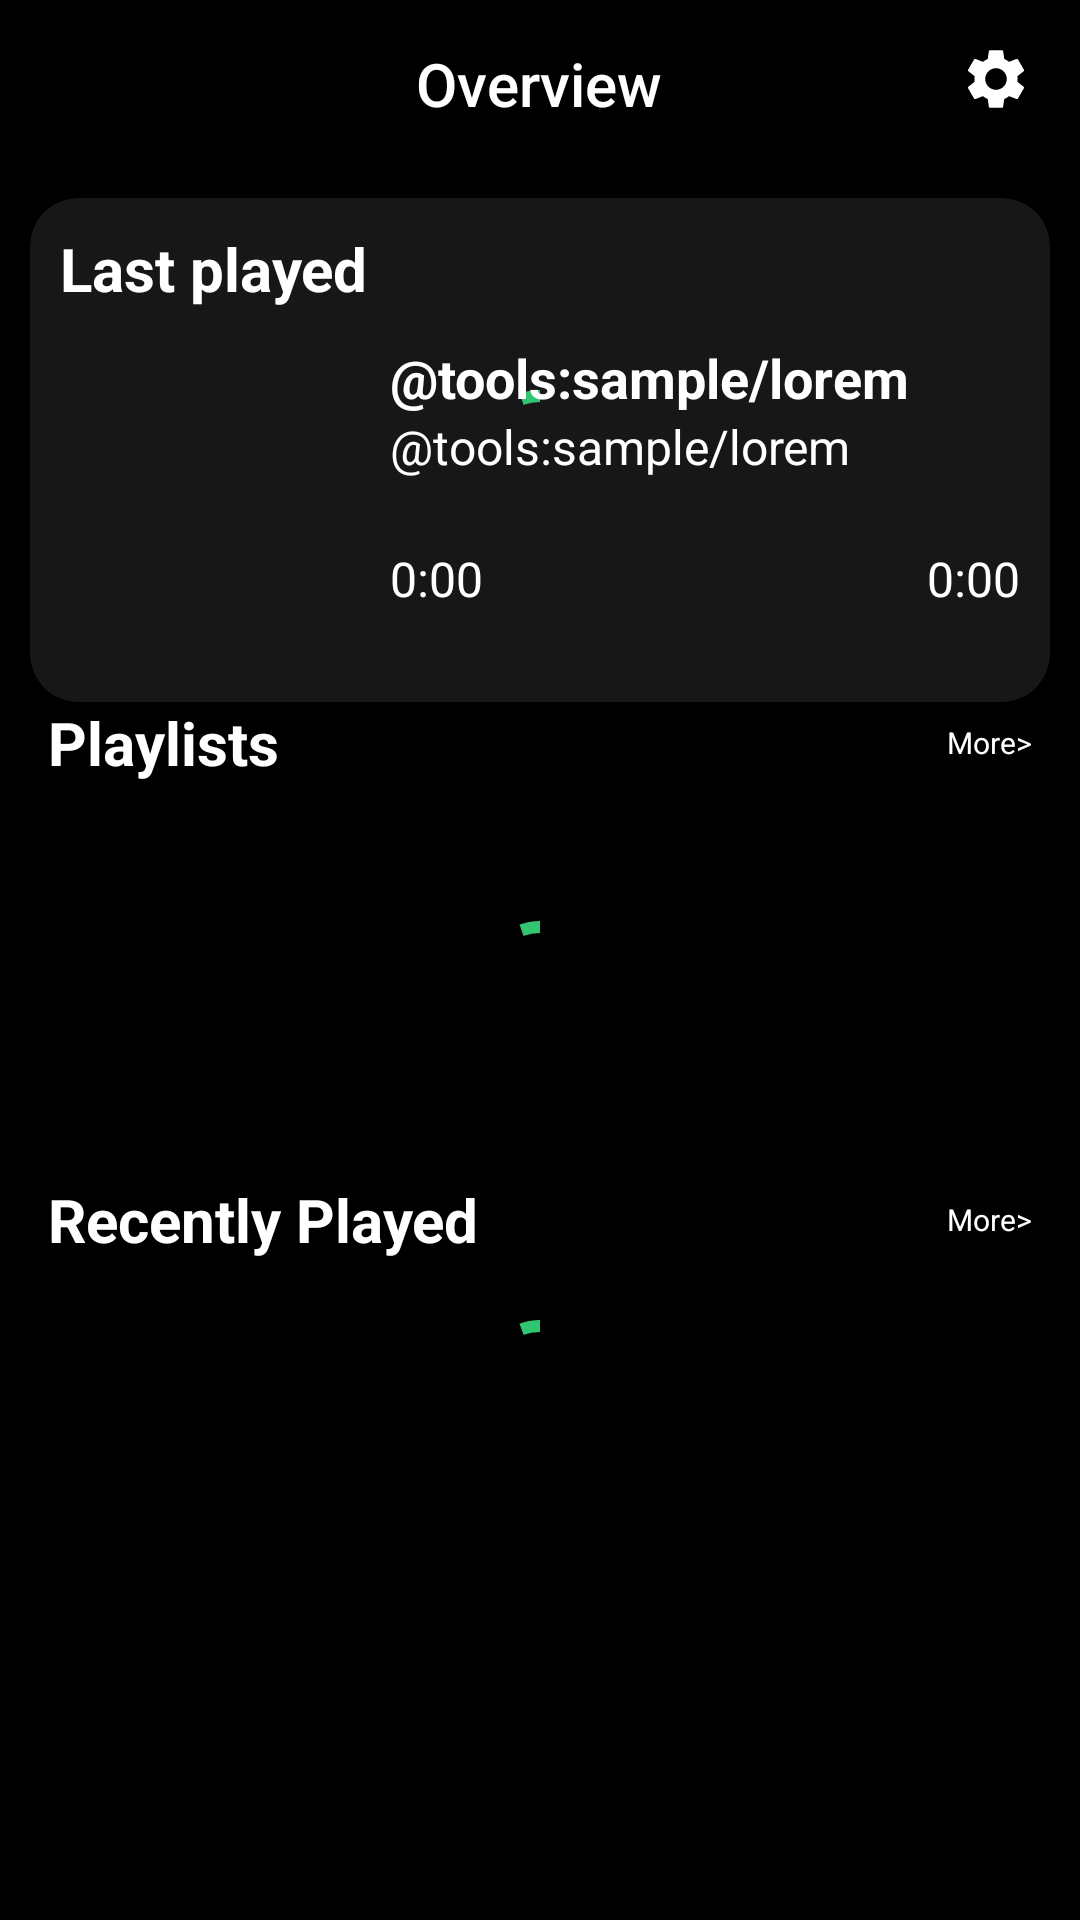

Layout XML and referenced resources for this Android screen:
<!-- AndroidManifest.xml: application theme Theme.Spotiutils -->
<!-- res/layout/fragment_overview.xml -->
<?xml version="1.0" encoding="utf-8"?>
<LinearLayout xmlns:android="http://schemas.android.com/apk/res/android"
    xmlns:app="http://schemas.android.com/apk/res-auto"
    xmlns:tools="http://schemas.android.com/tools"
    android:layout_width="match_parent"
    android:layout_height="match_parent"
    android:background="?attr/colorPrimary"
    android:orientation="vertical">

    <include
        android:id="@+id/appbar_overview"
        layout="@layout/appbar_fragment_overview" />

    <androidx.core.widget.NestedScrollView
        android:layout_width="match_parent"
        android:layout_height="match_parent"
        >

        <androidx.constraintlayout.widget.ConstraintLayout
            android:layout_width="match_parent"
            android:layout_height="wrap_content">

            <include
                android:id="@+id/cardview_last_played"
                layout="@layout/cardview_last_played"
                android:layout_width="0dp"
                android:layout_height="@dimen/dp_168"
                android:layout_margin="@dimen/dp_10"
                app:layout_constraintEnd_toEndOf="parent"
                app:layout_constraintHorizontal_bias="0.5"
                app:layout_constraintStart_toStartOf="parent"
                app:layout_constraintTop_toTopOf="parent" />

            <TextView
                android:id="@+id/text_playlists"
                android:layout_width="wrap_content"
                android:layout_height="wrap_content"
                android:layout_marginStart="@dimen/dp_16"
                android:text="@string/title_playlists"
                android:textColor="@android:color/white"
                android:textSize="@dimen/sp_20"
                android:textStyle="bold"
                app:layout_constraintLeft_toLeftOf="parent"
                app:layout_constraintTop_toBottomOf="@id/cardview_last_played" />

            <TextView
                android:id="@+id/text_playlists_more"
                android:layout_width="wrap_content"
                android:layout_height="wrap_content"
                android:layout_marginEnd="@dimen/dp_16"
                android:text="@string/title_more"
                android:textColor="@android:color/white"
                android:textSize="@dimen/sp_10"
                app:layout_constraintBottom_toBottomOf="@id/text_playlists"
                app:layout_constraintRight_toRightOf="parent"
                app:layout_constraintTop_toTopOf="@id/text_playlists" />

            <androidx.recyclerview.widget.RecyclerView
                android:id="@+id/recyclerview_playlists"
                android:layout_width="0dp"
                android:layout_height="@dimen/dp_100"
                android:orientation="horizontal"
                app:layoutManager="androidx.recyclerview.widget.LinearLayoutManager"
                android:layout_marginTop="@dimen/dp_16"
                android:layout_marginStart="@dimen/dp_16"
                app:layout_constraintEnd_toEndOf="parent"
                app:layout_constraintHorizontal_bias="0.5"
                app:layout_constraintStart_toStartOf="parent"
                app:layout_constraintTop_toBottomOf="@id/text_playlists"
                tools:listitem="@layout/item_playlists"
                tools:itemCount="4"/>

            <com.google.android.material.progressindicator.CircularProgressIndicator
                android:id="@+id/loading_playlists"
                android:layout_width="wrap_content"
                android:layout_height="wrap_content"
                android:indeterminate="true"
                app:indicatorColor="@color/colorAccent"
                app:layout_constraintTop_toTopOf="@id/recyclerview_playlists"
                app:layout_constraintStart_toStartOf="parent"
                app:layout_constraintEnd_toEndOf="parent"
                app:layout_constraintBottom_toBottomOf="@id/recyclerview_playlists" />

            <TextView
                android:id="@+id/text_recently_played"
                android:layout_width="wrap_content"
                android:layout_height="wrap_content"
                android:text="@string/title_recently_played"
                android:textColor="@android:color/white"
                android:textSize="@dimen/sp_20"
                android:textStyle="bold"
                android:layout_marginTop="@dimen/dp_16"
                android:layout_marginStart="@dimen/dp_16"
                app:layout_constraintTop_toBottomOf="@id/recyclerview_playlists"
                app:layout_constraintLeft_toLeftOf="parent" />

            <TextView
                android:id="@+id/text_recently_played_more"
                android:layout_width="wrap_content"
                android:layout_height="wrap_content"
                android:text="@string/title_more"
                android:textSize="@dimen/sp_10"
                android:textColor="@android:color/white"
                android:layout_marginEnd="@dimen/dp_16"
                app:layout_constraintTop_toTopOf="@id/text_recently_played"
                app:layout_constraintBottom_toBottomOf="@id/text_recently_played"
                app:layout_constraintEnd_toEndOf="parent"
                />

            <com.google.android.material.progressindicator.CircularProgressIndicator
                android:id="@+id/loading_recently_played"
                android:layout_width="wrap_content"
                android:layout_height="wrap_content"
                android:indeterminate="true"
                app:indicatorColor="@color/colorAccent"
                app:layout_constraintTop_toTopOf="@id/recyclerview_recently_played"
                app:layout_constraintBottom_toBottomOf="@id/recyclerview_recently_played"
                app:layout_constraintLeft_toLeftOf="parent"
                app:layout_constraintRight_toRightOf="parent"
                />

            <androidx.recyclerview.widget.RecyclerView
                android:id="@+id/recyclerview_recently_played"
                android:layout_width="match_parent"
                android:layout_height="match_parent"
                android:layout_marginTop="@dimen/dp_16"
                android:nestedScrollingEnabled="false"
                app:layout_constraintTop_toBottomOf="@id/text_recently_played"
                app:layout_constraintBottom_toBottomOf="parent"
                app:layout_constraintStart_toStartOf="parent"
                tools:itemCount="2"
                tools:listitem="@layout/item_recently_played"/>
        </androidx.constraintlayout.widget.ConstraintLayout>
    </androidx.core.widget.NestedScrollView>
</LinearLayout>
<!-- res/layout/appbar_fragment_overview.xml (included above) -->
<?xml version="1.0" encoding="utf-8"?>
<com.google.android.material.appbar.AppBarLayout android:layout_width="match_parent"
    android:layout_height="wrap_content"
    xmlns:android="http://schemas.android.com/apk/res/android" >

    <androidx.appcompat.widget.Toolbar
        android:layout_width="match_parent"
        android:layout_height="?attr/actionBarSize"
        >
        <RelativeLayout
            android:layout_width="match_parent"
            android:layout_height="match_parent"
            android:layout_marginLeft="@dimen/dp_16"
            android:layout_marginRight="@dimen/dp_16"
            android:gravity="center_vertical">

            <ImageView
                android:id="@+id/item_search"
                android:layout_width="@dimen/dp_24"
                android:layout_height="@dimen/dp_24"
                android:src="@drawable/ic_search"
                />

            <TextView
                android:id="@+id/title"
                android:layout_width="wrap_content"
                android:layout_height="wrap_content"
                android:text="@string/title_overview"
                android:textColor="@android:color/white"
                android:layout_centerHorizontal="true"
                style="@style/TextAppearance.AppCompat.Widget.ActionBar.Title"
                />

            <ImageView
                android:id="@+id/item_settings"
                android:layout_width="@dimen/dp_24"
                android:layout_height="@dimen/dp_24"
                android:src="@drawable/ic_settings"
                android:layout_alignParentEnd="true"
                />

        </RelativeLayout>
    </androidx.appcompat.widget.Toolbar>


</com.google.android.material.appbar.AppBarLayout>
<!-- res/layout/cardview_last_played.xml (included above) -->
<?xml version="1.0" encoding="utf-8"?>
<com.google.android.material.card.MaterialCardView xmlns:app="http://schemas.android.com/apk/res-auto"
    android:layout_width="match_parent"
    android:layout_height="wrap_content"
    app:cardCornerRadius="@dimen/dp_16"
    app:cardBackgroundColor="@color/gray"
    xmlns:android="http://schemas.android.com/apk/res/android"
    xmlns:tools="http://schemas.android.com/tools">

    <androidx.constraintlayout.widget.ConstraintLayout
        android:layout_width="match_parent"
        android:layout_height="match_parent"
        android:layout_margin="@dimen/dp_10">

        <com.google.android.material.progressindicator.CircularProgressIndicator
            android:id="@+id/loading"
            android:layout_width="wrap_content"
            android:layout_height="wrap_content"
            android:indeterminate="true"
            app:indicatorColor="@color/colorAccent"
            app:layout_constraintTop_toTopOf="parent"
            app:layout_constraintBottom_toBottomOf="parent"
            app:layout_constraintLeft_toLeftOf="parent"
            app:layout_constraintRight_toRightOf="parent"
            />

        <TextView
            android:id="@+id/text_last_played_title"
            android:layout_width="wrap_content"
            android:layout_height="wrap_content"
            android:text="@string/title_last_played"
            android:textColor="@android:color/white"
            android:textSize="@dimen/sp_20"
            android:textStyle="bold"
            app:layout_constraintTop_toTopOf="parent"
            app:layout_constraintLeft_toLeftOf="parent"
            />

        <com.google.android.material.imageview.ShapeableImageView
            android:id="@+id/image_last_played_track"
            android:layout_width="@dimen/dp_100"
            android:layout_height="@dimen/dp_100"
            app:layout_constraintTop_toBottomOf="@id/text_last_played_title"
            app:layout_constraintBottom_toBottomOf="parent"
            app:layout_constraintLeft_toLeftOf="parent"
            app:shapeAppearance="@style/BorderedImageView"
            tools:src="@tools:sample/avatars"/>

        <TextView
            android:id="@+id/text_last_played_track_name"
            android:layout_width="0dp"
            android:layout_height="wrap_content"
            android:textSize="@dimen/sp_18"
            android:textColor="@android:color/white"
            android:textStyle="bold"
            android:layout_marginStart="@dimen/dp_10"
            android:layout_marginEnd="@dimen/dp_16"
            android:maxLines="1"
            android:ellipsize="end"
            app:layout_constraintTop_toTopOf="@id/image_last_played_track"
            app:layout_constraintLeft_toRightOf="@id/image_last_played_track"
            app:layout_constraintRight_toRightOf="parent"
            tools:text="@tools:sample/lorem"
            />

        <TextView
            android:id="@+id/text_last_played_track_artist"
            android:layout_width="0dp"
            android:layout_height="wrap_content"
            android:textSize="@dimen/sp_16"
            android:textColor="@android:color/white"
            android:layout_marginStart="@dimen/dp_10"
            android:layout_marginEnd="@dimen/dp_16"
            android:maxLines="1"
            android:ellipsize="end"
            app:layout_constraintTop_toBottomOf="@id/text_last_played_track_name"
            app:layout_constraintLeft_toRightOf="@id/image_last_played_track"
            app:layout_constraintRight_toRightOf="parent"
            tools:text="@tools:sample/lorem"/>

        <TextView
            android:id="@+id/text_last_played_track_start"
            android:layout_width="wrap_content"
            android:layout_height="wrap_content"
            android:text="@string/_0_00"
            android:textColor="@android:color/white"
            android:textSize="@dimen/sp_16"
            android:layout_marginStart="@dimen/dp_10"
            android:layout_marginBottom="@dimen/dp_10"
            app:layout_constraintBottom_toBottomOf="@id/image_last_played_track"
            app:layout_constraintLeft_toRightOf="@id/image_last_played_track"
            />

        <TextView
            android:id="@+id/text_last_played_track_end"
            android:layout_width="wrap_content"
            android:layout_height="wrap_content"
            android:text="@string/_0_00"
            android:textColor="@android:color/white"
            android:textSize="@dimen/sp_16"
            android:layout_marginBottom="@dimen/dp_10"
            app:layout_constraintRight_toRightOf="parent"
            app:layout_constraintBottom_toBottomOf="@id/image_last_played_track"
            />

    </androidx.constraintlayout.widget.ConstraintLayout>
</com.google.android.material.card.MaterialCardView>
<!-- res/layout/item_playlists.xml (included above) -->
<?xml version="1.0" encoding="utf-8"?>
<RelativeLayout xmlns:android="http://schemas.android.com/apk/res/android"
    android:layout_width="@dimen/dp_300"
    android:layout_height="@dimen/dp_100"
    android:background="@color/gray"
    android:layout_marginStart="@dimen/dp_10"
    android:layout_marginEnd="@dimen/dp_10"
    xmlns:app="http://schemas.android.com/apk/res-auto"
    xmlns:tools="http://schemas.android.com/tools">

    <com.google.android.material.imageview.ShapeableImageView
        android:id="@+id/image_playlists"
        android:layout_width="@dimen/dp_100"
        android:layout_height="@dimen/dp_100"
        app:shapeAppearance="@style/BorderedImageView"
        tools:srcCompat="@tools:sample/avatars" />

    <TextView
        android:id="@+id/text_playlist_name"
        android:layout_width="match_parent"
        android:layout_height="wrap_content"
        android:textColor="@android:color/white"
        android:textSize="@dimen/sp_18"
        android:textStyle="bold"
        android:maxLines="2"
        android:ellipsize="end"
        android:layout_marginStart="@dimen/dp_16"
        android:layout_marginEnd="@dimen/dp_16"
        android:layout_toEndOf="@id/image_playlists"
        tools:text="@tools:sample/lorem/random" />

    <TextView
        android:id="@+id/text_playlist_owner"
        android:layout_width="match_parent"
        android:layout_height="wrap_content"
        android:maxLines="1"
        android:ellipsize="end"
        android:textColor="@android:color/white"
        android:textSize="@dimen/sp_14"
        android:layout_alignParentBottom="true"
        android:layout_marginStart="@dimen/dp_16"
        android:layout_marginBottom="@dimen/dp_16"
        android:layout_marginEnd="@dimen/dp_16"
        android:layout_toEndOf="@id/image_playlists"
        tools:text="@tools:sample/lorem" />

</RelativeLayout>
<!-- res/layout/item_recently_played.xml (included above) -->
<?xml version="1.0" encoding="utf-8"?>
<RelativeLayout xmlns:android="http://schemas.android.com/apk/res/android"
    android:layout_width="match_parent"
    android:layout_height="@dimen/dp_50"
    android:background="@color/gray"
    android:layout_marginStart="@dimen/dp_16"
    android:layout_marginEnd="@dimen/dp_16"
    android:layout_marginTop="@dimen/dp_10"
    android:layout_marginBottom="@dimen/dp_10"
    xmlns:tools="http://schemas.android.com/tools"
    xmlns:app="http://schemas.android.com/apk/res-auto">

    <com.google.android.material.imageview.ShapeableImageView
        android:id="@+id/image_recently_played"
        android:layout_width="@dimen/dp_50"
        android:layout_height="@dimen/dp_50"
        app:shapeAppearance="@style/BorderedImageView"
        tools:srcCompat="@tools:sample/avatars"
        />

    <TextView
        android:id="@+id/text_recently_played_name"
        android:layout_width="match_parent"
        android:layout_height="wrap_content"
        android:textColor="@android:color/white"
        android:textSize="@dimen/sp_18"
        android:textStyle="bold"
        android:maxLines="1"
        android:ellipsize="end"
        android:layout_marginStart="@dimen/dp_24"
        android:layout_marginEnd="@dimen/dp_10"
        android:layout_toEndOf="@id/image_recently_played"
        android:layout_toStartOf="@id/text_recently_played_history"
        tools:text="@tools:sample/lorem" />

    <TextView
        android:id="@+id/text_recently_played_artist"
        android:layout_width="wrap_content"
        android:layout_height="wrap_content"
        android:textColor="@android:color/white"
        android:textSize="@dimen/sp_16"
        android:maxLines="1"
        android:ellipsize="end"
        android:layout_alignParentBottom="true"
        android:layout_marginStart="@dimen/dp_24"
        android:layout_marginBottom="@dimen/dp_6"
        android:layout_marginEnd="@dimen/dp_10"
        android:layout_toEndOf="@id/image_recently_played"
        android:layout_toStartOf="@id/text_recently_played_history"
        tools:text="@tools:sample/lorem" />

    <TextView
        android:id="@+id/text_recently_played_history"
        android:layout_width="wrap_content"
        android:layout_height="wrap_content"
        android:layout_alignParentEnd="true"
        android:layout_centerVertical="true"
        android:gravity="center_horizontal"
        android:maxLength="4"
        android:textColor="@android:color/white"
        app:drawableTopCompat="@drawable/ic_history"
        tools:text="@tools:sample/lorem" />

</RelativeLayout>
<!-- resources referenced by this layout -->
<resources>
  <color name="colorAccent">#31c471</color>
  <color name="gray">#171717</color>
  <dimen name="dp_10">10dp</dimen>
  <dimen name="dp_100">100dp</dimen>
  <dimen name="dp_16">16dp</dimen>
  <dimen name="dp_168">168dp</dimen>
  <dimen name="dp_24">24dp</dimen>
  <dimen name="dp_300">300dp</dimen>
  <dimen name="dp_50">50dp</dimen>
  <dimen name="dp_6">6dp</dimen>
  <dimen name="sp_10">10sp</dimen>
  <dimen name="sp_14">14sp</dimen>
  <dimen name="sp_16">16sp</dimen>
  <dimen name="sp_18">18sp</dimen>
  <dimen name="sp_20">20sp</dimen>
  <!-- drawable ic_settings (drawable) -->
  <vector xmlns:android="http://schemas.android.com/apk/res/android"
      android:width="24dp"
      android:height="24dp"
      android:viewportWidth="24"
      android:viewportHeight="24"
      android:tint="@android:color/white">
    <path
        android:fillColor="@android:color/black"
        android:pathData="M19.14,12.94c0.04,-0.3 0.06,-0.61 0.06,-0.94c0,-0.32 -0.02,-0.64 -0.07,-0.94l2.03,-1.58c0.18,-0.14 0.23,-0.41 0.12,-0.61l-1.92,-3.32c-0.12,-0.22 -0.37,-0.29 -0.59,-0.22l-2.39,0.96c-0.5,-0.38 -1.03,-0.7 -1.62,-0.94L14.4,2.81c-0.04,-0.24 -0.24,-0.41 -0.48,-0.41h-3.84c-0.24,0 -0.43,0.17 -0.47,0.41L9.25,5.35C8.66,5.59 8.12,5.92 7.63,6.29L5.24,5.33c-0.22,-0.08 -0.47,0 -0.59,0.22L2.74,8.87C2.62,9.08 2.66,9.34 2.86,9.48l2.03,1.58C4.84,11.36 4.8,11.69 4.8,12s0.02,0.64 0.07,0.94l-2.03,1.58c-0.18,0.14 -0.23,0.41 -0.12,0.61l1.92,3.32c0.12,0.22 0.37,0.29 0.59,0.22l2.39,-0.96c0.5,0.38 1.03,0.7 1.62,0.94l0.36,2.54c0.05,0.24 0.24,0.41 0.48,0.41h3.84c0.24,0 0.44,-0.17 0.47,-0.41l0.36,-2.54c0.59,-0.24 1.13,-0.56 1.62,-0.94l2.39,0.96c0.22,0.08 0.47,0 0.59,-0.22l1.92,-3.32c0.12,-0.22 0.07,-0.47 -0.12,-0.61L19.14,12.94zM12,15.6c-1.98,0 -3.6,-1.62 -3.6,-3.6s1.62,-3.6 3.6,-3.6s3.6,1.62 3.6,3.6S13.98,15.6 12,15.6z"/>
  </vector>
  <string name="_0_00">0:00</string>
  <string name="title_last_played">Last played</string>
  <string name="title_more">More&gt;</string>
  <string name="title_overview">Overview</string>
  <string name="title_playlists">Playlists</string>
  <string name="title_recently_played">Recently Played</string>
  <style name="BorderedImageView">
          <item name="cornerSize">10%</item>
      </style>
  <style name="Theme.Spotiutils" parent="Theme.MaterialComponents.DayNight.NoActionBar">
          
          <item name="colorPrimary">@color/primaryColor</item>
          
          <item name="colorSecondary">@color/secondaryColor</item>
          
          <item name="android:statusBarColor" tools:targetApi="l">?attr/colorPrimaryVariant</item>
          
          <item name="android:windowNoTitle">true</item>
          <item name="android:windowFullscreen">true</item>
      </style>
  <color name="primaryColor">#000000</color>
  <color name="secondaryColor">#f5f5f5</color>
</resources>
